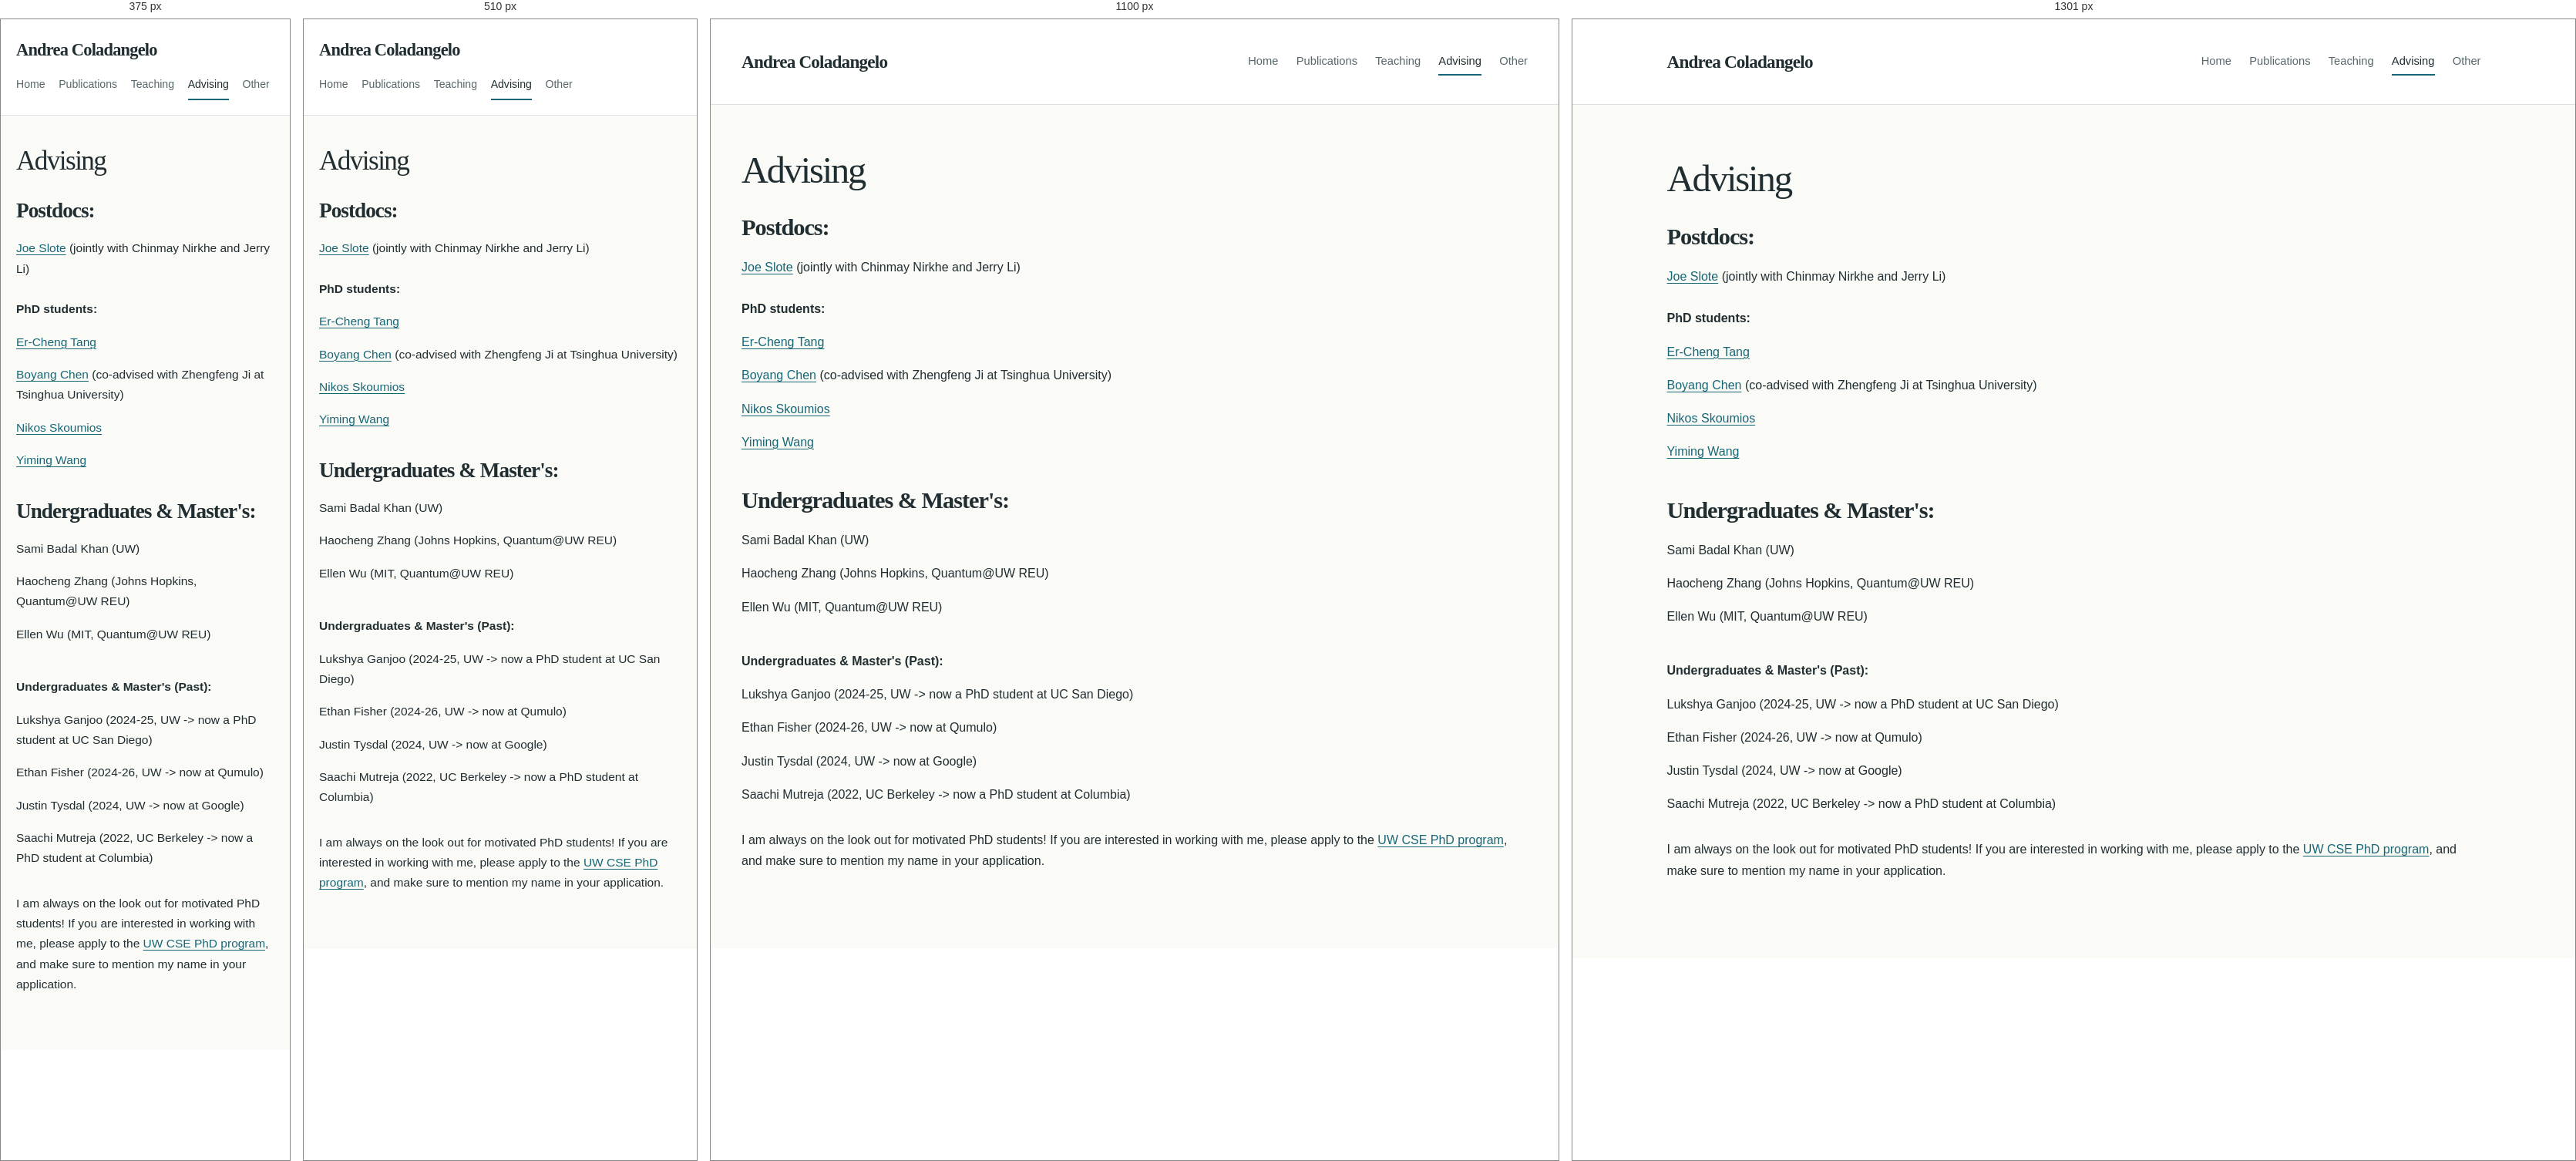
Rendered at 375 px, 510 px, 1100 px and 1301 px, left to right.

<!-- file: index.html -->
<!doctype html>
<html lang="en">
<head>
  <meta charset="utf-8">
  <meta name="viewport" content="width=device-width, initial-scale=1">
  <title>Advising | Andrea Coladangelo</title>
  <meta name="description" content="Andrea Coladangelo&#x27;s Homepage - Advising">
  <link rel="stylesheet" href="../assets/site.css">
</head>
<body class="page-advising">
<a class="skip-link" href="#main">Skip to main content</a>
<header class="site-header"><div class="header-inner">
  <a class="site-name" href="../index.html">Andrea Coladangelo</a>
  <nav class="site-nav" aria-label="Main navigation">
<a href="../index.html">Home</a>
<a href="../publications/index.html">Publications</a>
<a href="../teaching/index.html">Teaching</a>
<a href="index.html" aria-current="page">Advising</a>
<a href="../other/index.html">Other</a>
  </nav>
</div></header>
<main id="main" class="content">
<h1>Advising</h1>

<section class="source-section" id="h.5b2ce12dfabbaacc_8">
<div class="text-block" data-source-block="1"><h2><strong>Postdocs:</strong></h2>
<p><a href="https://joeslote.com/" rel="noopener noreferrer" target="_blank">Joe Slote</a> (jointly with Chinmay Nirkhe and Jerry Li)<strong><br/></strong><strong><br/></strong><strong>PhD students:</strong></p>
<p><a href="https://sites.google.com/view/erchengtang" rel="noopener noreferrer" target="_blank">Er-Cheng Tang</a></p>
<p><a href="https://chenboyang12.github.io/" rel="noopener noreferrer" target="_blank">Boyang Chen</a> (co-advised with Zhengfeng Ji at Tsinghua University)</p>
<p><a href="https://sites.google.com/view/nikos-skoumios/home" rel="noopener noreferrer" target="_blank">Nikos Skoumios</a> </p>
<p><a href="https://homes.cs.washington.edu/~ymwang25/" rel="noopener noreferrer" target="_blank">Yiming Wang</a></p>
<h2><strong>Undergraduates &amp; Master's:</strong></h2>
<p>Sami Badal Khan (UW)</p>
<p>Haocheng Zhang (Johns Hopkins, Quantum@UW REU)</p>
<p>Ellen Wu (MIT, Quantum@UW REU) <strong><br/><br/></strong></p>
<p><strong>Undergraduates &amp; Master's</strong><strong> (Past):</strong></p>
<p>Lukshya Ganjoo (2024-25, UW -&gt; now a PhD student at UC San Diego)</p>
<p>Ethan Fisher (2024-26, UW -&gt; now at Qumulo)</p>
<p>Justin Tysdal (2024, UW -&gt; now at Google)</p>
<p>Saachi Mutreja (2022, UC Berkeley -&gt; now a PhD student at Columbia)</p></div>
</section>

<section class="source-section" id="h.5b2ce12dfabbaacc_4">
<div class="text-block" data-source-block="2"><p>I am always on the look out for motivated PhD students! If you are interested in working with me, please apply to the <a href="https://www.cs.washington.edu/academics/phd/admissions" rel="noopener noreferrer" target="_blank">UW CSE PhD program</a>, and make sure to mention my name in your application.</p></div>
</section>
</main>
</body>
</html>


/* @media block from site.css */
@media (min-width: 1300px) {
  .content {
    padding-top: 4.25rem;
  }
}

/* @media block from site.css */
@media (max-width: 900px) {
  .header-inner {
    min-height: 130px;
    padding-block: 1.5rem 1rem;
    align-items: flex-start;
    flex-direction: column;
    justify-content: center;
    gap: 0.8rem;
  }

  .site-nav {
    justify-content: flex-start;
  }

  .profile-grid {
    grid-template-columns: minmax(0, 1fr) 220px;
    gap: 2rem;
  }
}

/* @media block from site.css */
@media (max-width: 640px) {
  body {
    font-size: 15.5px;
    line-height: 1.7;
  }

  .header-inner,
  .content {
    width: calc(100% - 2.5rem);
  }

  .header-inner {
    min-height: 124px;
    padding-block: 1.35rem 0.9rem;
  }

  .site-name {
    font-size: 1.4rem;
  }

  .site-nav {
    gap: 0.1rem 1.1rem;
    font-size: 0.88rem;
  }

  .site-nav a {
    padding-block: 0.45rem;
  }

  .content {
    padding-block: 2.4rem 3rem;
  }

  h1 {
    font-size: 2.2rem;
  }

  h2 {
    margin-top: 2.2rem;
    font-size: 1.7rem;
  }

  h3 {
    font-size: 1.35rem;
  }

  .profile-grid {
    grid-template-columns: 1fr;
    gap: 1.75rem;
    padding-bottom: 2rem;
  }

  .profile-aside {
    display: grid;
    grid-template-columns: minmax(100px, 155px) minmax(0, 1fr);
    align-items: start;
    gap: 1.2rem;
  }

  .contact {
    margin-top: 0;
    font-size: 0.82rem;
  }

  .course-nav {
    gap: 0.2rem 1.25rem;
    margin-bottom: 2rem;
    font-size: 0.9rem;
  }

  .staff-card {
    grid-template-columns: 105px minmax(0, 1fr);
    gap: 1.1rem;
  }

  .staff-card > img,
  .staff-card .media-image {
    width: 105px;
  }

  th,
  td {
    padding: 0.6rem 0.4rem;
  }

  .calendar-embed {
    min-height: 500px;
  }
}

/* @media block from site.css */
@media (max-width: 380px) {
  .profile-aside {
    grid-template-columns: 1fr;
  }

  .portrait {
    width: 190px;
  }

  .contact {
    font-size: 0.88rem;
  }

  .staff-card {
    grid-template-columns: 1fr;
  }
}

/* @media block from site.css */
@media (max-width: 640px) {
  .course-nav[role="tablist"] {
    gap: 0.2rem;
  }

  .course-nav [role="tab"] {
    padding: 0.55rem 0.65rem;
  }
}